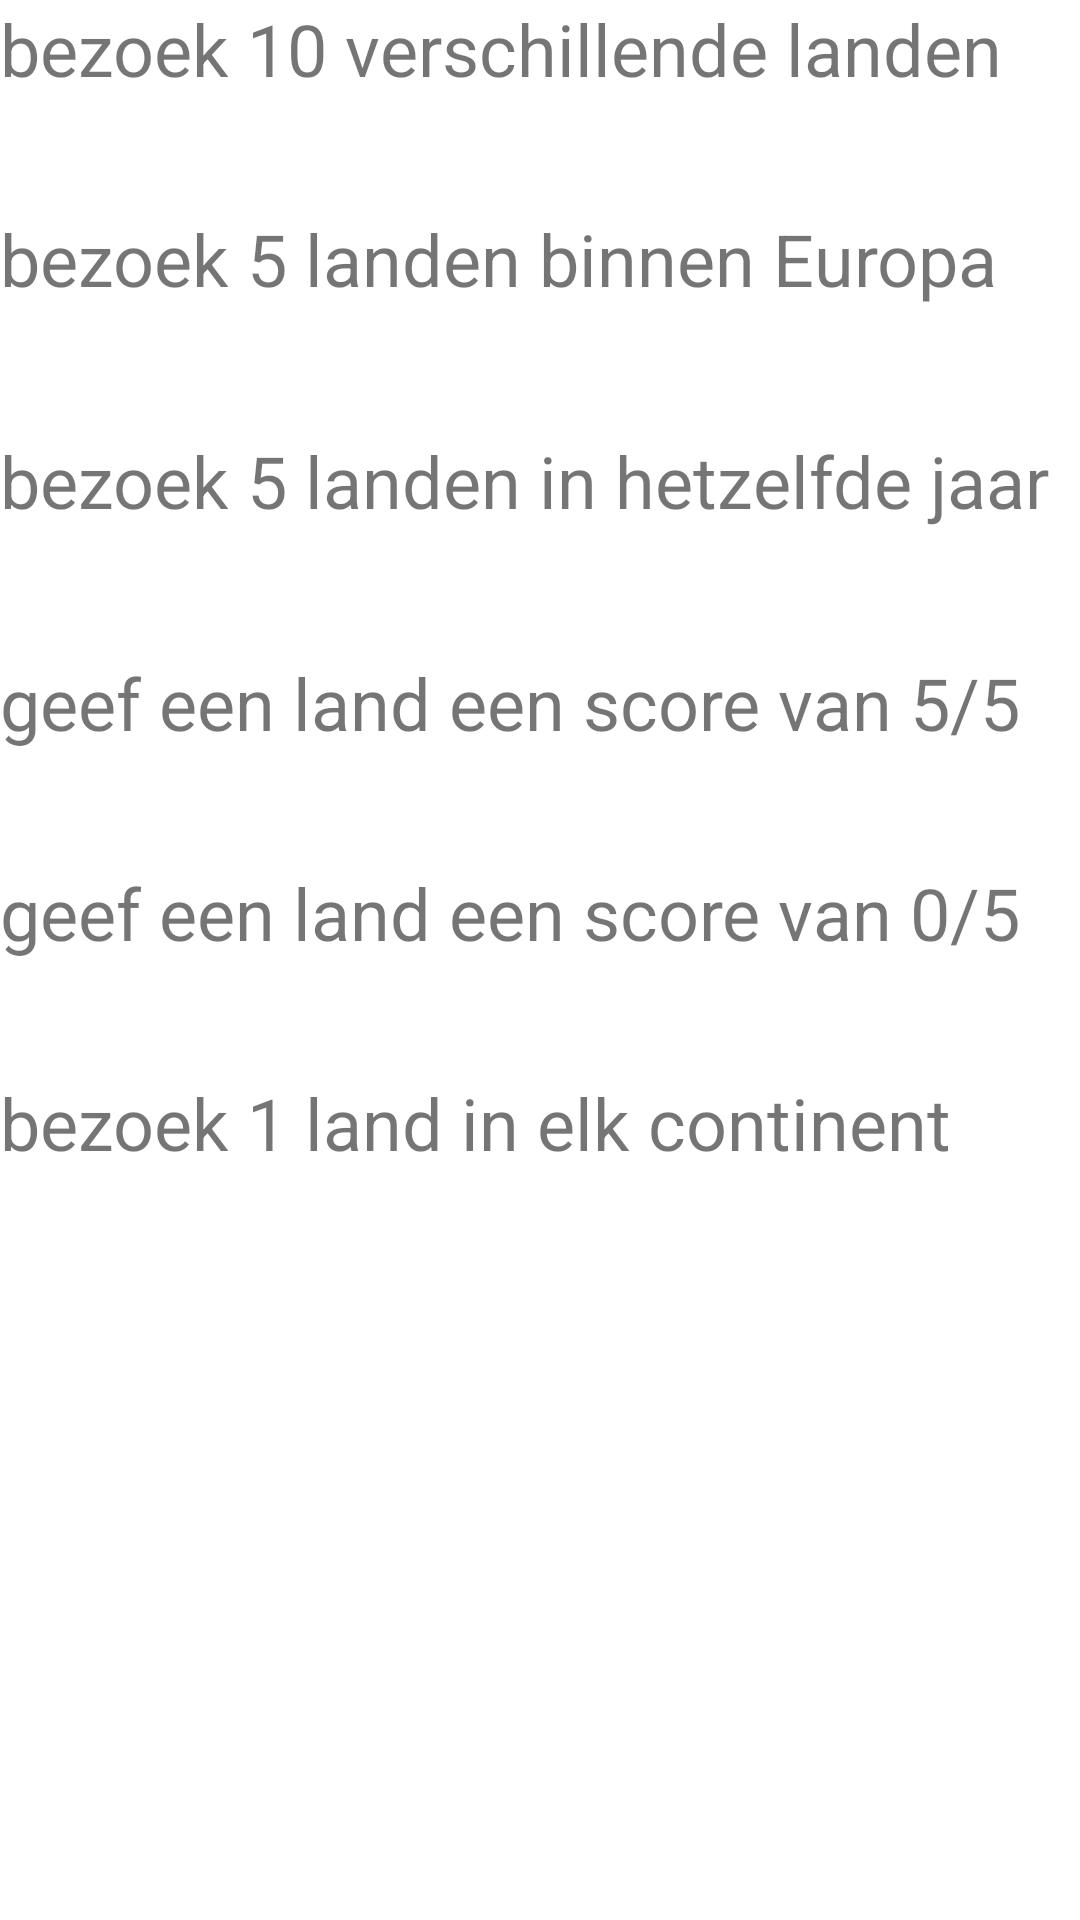

The Android layout XML behind this screen, and the referenced resources:
<!-- AndroidManifest.xml: application theme Theme.AppShitAroundTheWorld -->
<!-- res/layout/fragment_prestaties.xml -->
<?xml version="1.0" encoding="utf-8"?>
    <androidx.constraintlayout.widget.ConstraintLayout xmlns:android="http://schemas.android.com/apk/res/android"
        xmlns:app="http://schemas.android.com/apk/res-auto"
        xmlns:tools="http://schemas.android.com/tools"
        android:id="@+id/frameLayout"
        android:layout_width="match_parent"
        android:layout_height="match_parent"
        tools:context=".fragments.PrestatiesFragment">

        <TextView
            android:id="@+id/textAch6"
            android:layout_width="0dp"
            android:layout_height="66dp"
            android:layout_marginTop="4dp"
            android:text="bezoek 1 land in elk continent"
            android:textSize="24sp"
            app:layout_constraintEnd_toEndOf="parent"
            app:layout_constraintHorizontal_bias="1.0"
            app:layout_constraintStart_toStartOf="parent"
            app:layout_constraintTop_toBottomOf="@+id/textAch5" />

        <TextView
            android:id="@+id/textAch5"
            android:layout_width="0dp"
            android:layout_height="66dp"
            android:layout_marginTop="4dp"
            android:text="geef een land een score van 0/5"
            android:textSize="24sp"
            app:layout_constraintEnd_toEndOf="parent"
            app:layout_constraintHorizontal_bias="0.0"
            app:layout_constraintStart_toStartOf="parent"
            app:layout_constraintTop_toBottomOf="@+id/textAch4" />

        <TextView
            android:id="@+id/textAch4"
            android:layout_width="0dp"
            android:layout_height="66dp"
            android:layout_marginTop="8dp"
            android:text="geef een land een score van 5/5"
            android:textSize="24sp"
            app:layout_constraintEnd_toEndOf="parent"
            app:layout_constraintHorizontal_bias="0.0"
            app:layout_constraintStart_toStartOf="parent"
            app:layout_constraintTop_toBottomOf="@+id/textAch3" />

        <TextView
            android:id="@+id/textAch3"
            android:layout_width="0dp"
            android:layout_height="66dp"
            android:layout_marginTop="8dp"
            android:text="bezoek 5 landen in hetzelfde jaar"
            android:textSize="24sp"
            app:layout_constraintEnd_toEndOf="parent"
            app:layout_constraintHorizontal_bias="0.0"
            app:layout_constraintStart_toStartOf="parent"
            app:layout_constraintTop_toBottomOf="@+id/textAch2" />

        <TextView
            android:id="@+id/textAch2"
            android:layout_width="0dp"
            android:layout_height="66dp"
            android:layout_marginTop="4dp"
            android:text="bezoek 5 landen binnen Europa"
            android:textSize="24sp"
            app:layout_constraintEnd_toEndOf="parent"
            app:layout_constraintHorizontal_bias="0.0"
            app:layout_constraintStart_toStartOf="parent"
            app:layout_constraintTop_toBottomOf="@+id/textAch1" />

        <TextView
            android:id="@+id/textAch1"
            android:layout_width="0dp"
            android:layout_height="66dp"
            android:lineSpacingExtra="8sp"
            android:text="bezoek 10 verschillende landen"
            android:textAlignment="textStart"
            android:textSize="24sp"
            app:layout_constraintBottom_toBottomOf="parent"
            app:layout_constraintEnd_toEndOf="parent"
            app:layout_constraintHorizontal_bias="0.0"
            app:layout_constraintStart_toStartOf="parent"
            app:layout_constraintTop_toTopOf="parent"
            app:layout_constraintVertical_bias="0.0" />
    </androidx.constraintlayout.widget.ConstraintLayout>
<!-- resources referenced by this layout -->
<resources>
  <style name="Theme.AppShitAroundTheWorld" parent="Theme.MaterialComponents.DayNight.DarkActionBar">
          
          <item name="colorPrimary">@color/purple_500</item>
          <item name="colorPrimaryVariant">@color/purple_700</item>
          <item name="colorOnPrimary">@color/white</item>
          
          <item name="colorSecondary">@color/teal_200</item>
          <item name="colorSecondaryVariant">@color/teal_700</item>
          <item name="colorOnSecondary">@color/black</item>
          
          <item name="android:statusBarColor" tools:targetApi="l">?attr/colorPrimaryVariant</item>
          
      </style>
  <color name="purple_500">#35958C</color>
  <color name="purple_700">#35958C</color>
  <color name="white">#FFFFFFFF</color>
  <color name="teal_200">#35958C</color>
  <color name="teal_700">#35958C</color>
  <color name="black">#FF000000</color>
</resources>
